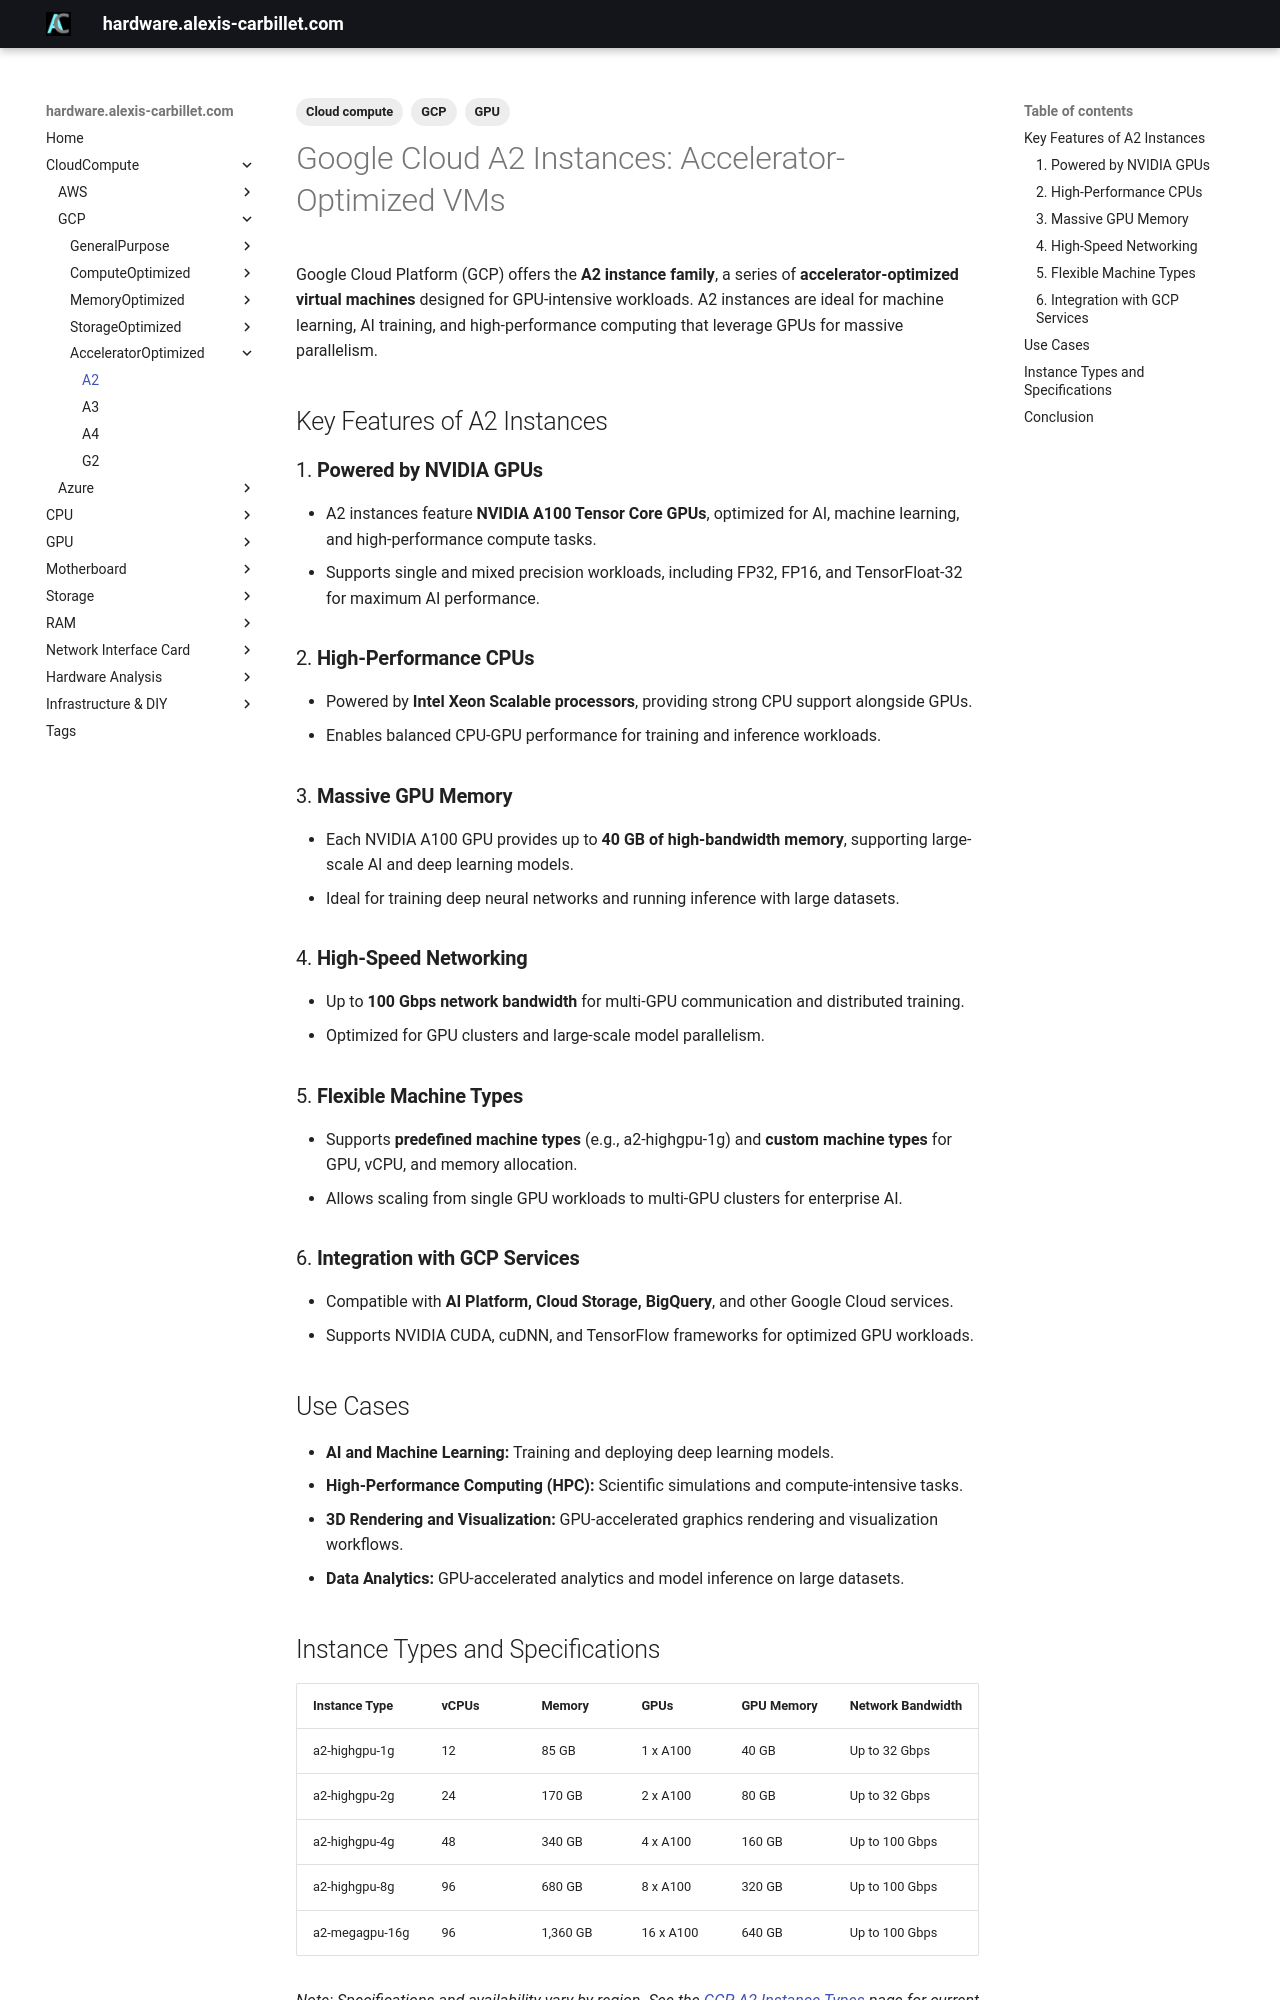

repository: alexiscarbillet/serverhub · page: CloudCompute/GCP/AcceleratorOptimized/A2/index.html · generator: mkdocs

---
tags:
  - Cloud compute
  - GCP
  - GPU
---

# Google Cloud A2 Instances: Accelerator-Optimized VMs

Google Cloud Platform (GCP) offers the **A2 instance family**, a series of **accelerator-optimized virtual machines** designed for GPU-intensive workloads. A2 instances are ideal for machine learning, AI training, and high-performance computing that leverage GPUs for massive parallelism.

## Key Features of A2 Instances

### 1. **Powered by NVIDIA GPUs**

* A2 instances feature **NVIDIA A100 Tensor Core GPUs**, optimized for AI, machine learning, and high-performance compute tasks.
* Supports single and mixed precision workloads, including FP32, FP16, and TensorFloat-32 for maximum AI performance.

### 2. **High-Performance CPUs**

* Powered by **Intel Xeon Scalable processors**, providing strong CPU support alongside GPUs.
* Enables balanced CPU-GPU performance for training and inference workloads.

### 3. **Massive GPU Memory**

* Each NVIDIA A100 GPU provides up to **40 GB of high-bandwidth memory**, supporting large-scale AI and deep learning models.
* Ideal for training deep neural networks and running inference with large datasets.

### 4. **High-Speed Networking**

* Up to **100 Gbps network bandwidth** for multi-GPU communication and distributed training.
* Optimized for GPU clusters and large-scale model parallelism.

### 5. **Flexible Machine Types**

* Supports **predefined machine types** (e.g., a2-highgpu-1g) and **custom machine types** for GPU, vCPU, and memory allocation.
* Allows scaling from single GPU workloads to multi-GPU clusters for enterprise AI.

### 6. **Integration with GCP Services**

* Compatible with **AI Platform, Cloud Storage, BigQuery**, and other Google Cloud services.
* Supports NVIDIA CUDA, cuDNN, and TensorFlow frameworks for optimized GPU workloads.

## Use Cases

* **AI and Machine Learning:** Training and deploying deep learning models.
* **High-Performance Computing (HPC):** Scientific simulations and compute-intensive tasks.
* **3D Rendering and Visualization:** GPU-accelerated graphics rendering and visualization workflows.
* **Data Analytics:** GPU-accelerated analytics and model inference on large datasets.
